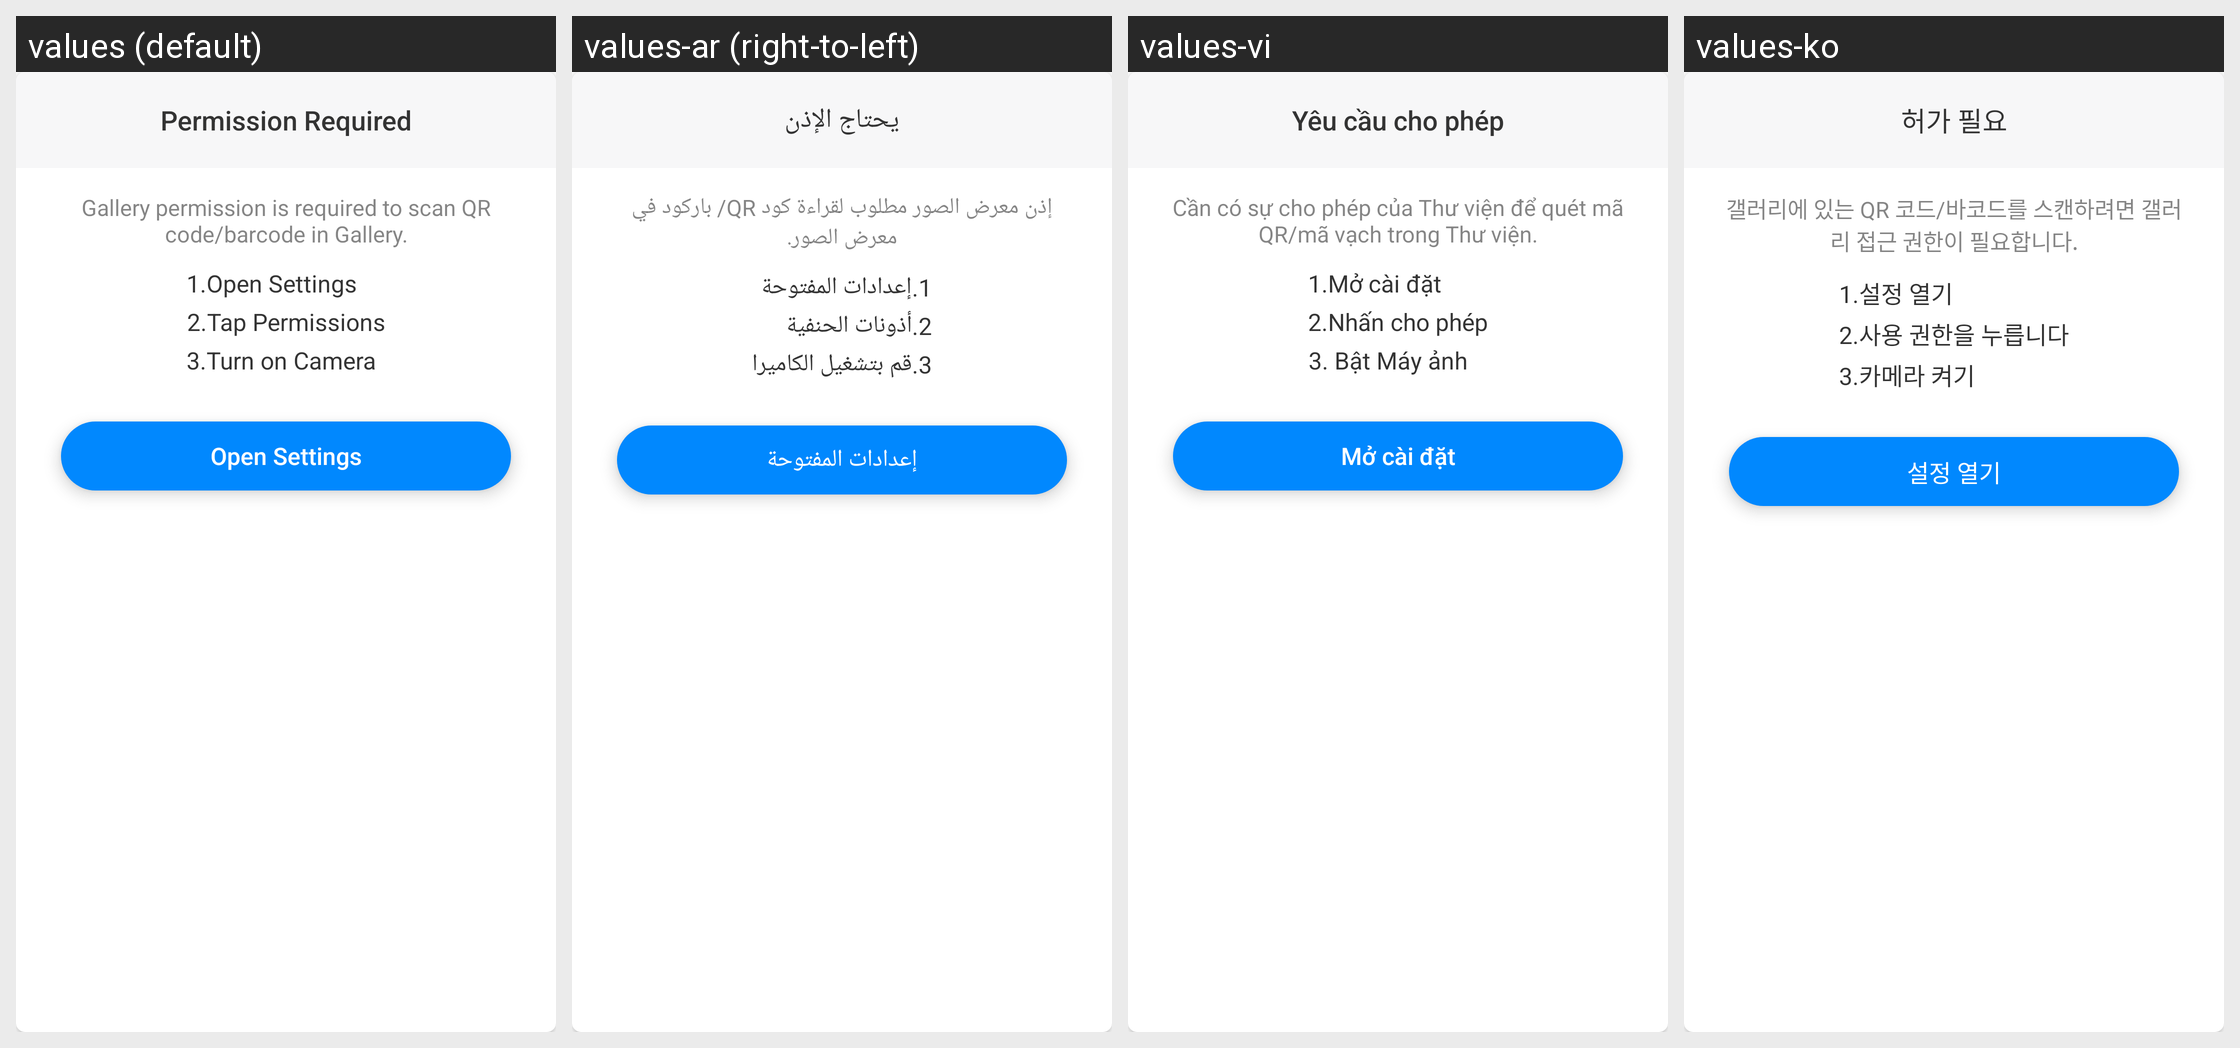

Here is an Android app screen in its default locale and in the app's own translations. Write out the translated-string differences for the strings that appear on this screen.
Android screen res/layout/layout_dialog_permission_camera_refuse.xml rendered under 4 locales, left to right: values (default), values-ar (right-to-left), values-vi, values-ko. Device: Nexus 5 (rendered at 1080×1920; each locale shown at half size, 540×960, under a caption strip naming it); theme AppTheme.
Other locales in the repository, not shown: values-bn, values-bn-rIN, values-de, values-es, values-fa, values-fr, values-hi, values-in, values-it, values-ja, values-ms, values-nl, values-pl, values-pt, values-ru, values-sv, values-th, values-th-rTH, values-tr, values-uk, values-zh-rCN, values-zh-rTW.
Strings drawn on this screen, with the default value and each locale's value (text and hints the layout hard-codes, and strings that could not be matched under every locale, appear in the picture but are not listed):

permission_required
  values: Permission Required
  values-ar: يحتاج الإذن
  values-vi: Yêu cầu cho phép
  values-ko: 허가 필요

album_permission_hint
  values: Gallery permission is required to scan QR code/barcode in Gallery.
  values-ar: إذن معرض الصور مطلوب لقراءة كود QR/ باركود في معرض الصور.
  values-vi: Cần có sự cho phép của Thư viện để quét mã QR/mã vạch trong Thư viện.
  values-ko: 갤러리에 있는 QR 코드/바코드를 스캔하려면 갤러리 접근 권한이 필요합니다.

required_permission_1
  values: 1.Open Settings
  values-ar: 1.إعدادات المفتوحة
  values-vi: 1.Mở cài đặt
  values-ko: 1.설정 열기

required_permission_2
  values: 2.Tap Permissions
  values-ar: 2.أذونات الحنفية
  values-vi: 2.Nhấn cho phép
  values-ko: 2.사용 권한을 누릅니다

required_permission_turn_on_camera
  values: 3.Turn on Camera
  values-ar: 3.قم بتشغيل الكاميرا
  values-vi: 3. Bật Máy ảnh
  values-ko: 3.카메라 켜기

open_settings
  values: Open Settings
  values-ar: إعدادات المفتوحة
  values-vi: Mở cài đặt
  values-ko: 설정 열기
